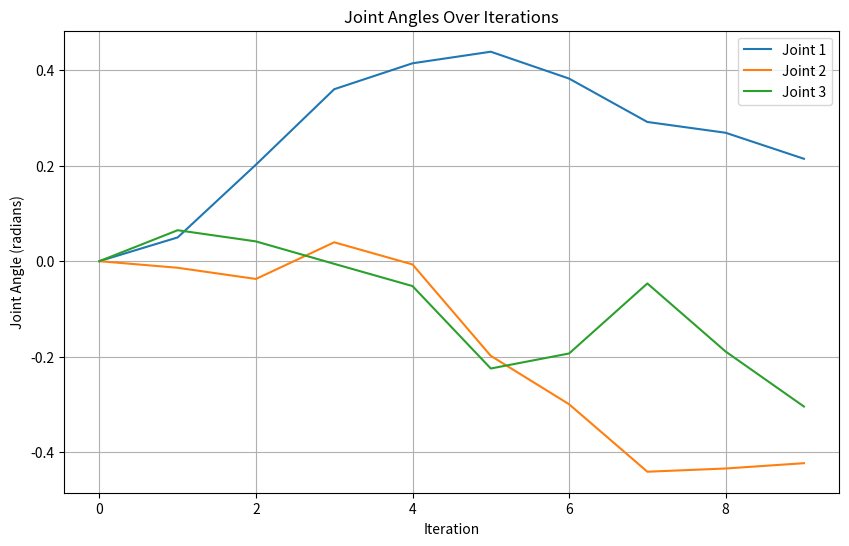

The matplotlib source for this figure:
import matplotlib.pyplot as plt
import numpy as np

# Example data: joint angles for 3 joints over 10 iterations
iterations = 10
joint_angles = np.zeros((iterations, 3))

# Simulate joint angle updates (for demonstration purposes)
np.random.seed(42)  # For reproducibility
for i in range(1, iterations):
    delta_q = np.random.randn(3) * 0.1  # Simulated updates
    joint_angles[i] = joint_angles[i-1] + delta_q

# Plotting the joint angles over iterations
plt.figure(figsize=(10, 6))

for joint in range(joint_angles.shape[1]):
    plt.plot(joint_angles[:, joint], label=f'Joint {joint + 1}')

plt.title('Joint Angles Over Iterations')
plt.xlabel('Iteration')
plt.ylabel('Joint Angle (radians)')
plt.legend()
plt.grid(True)
plt.show()
